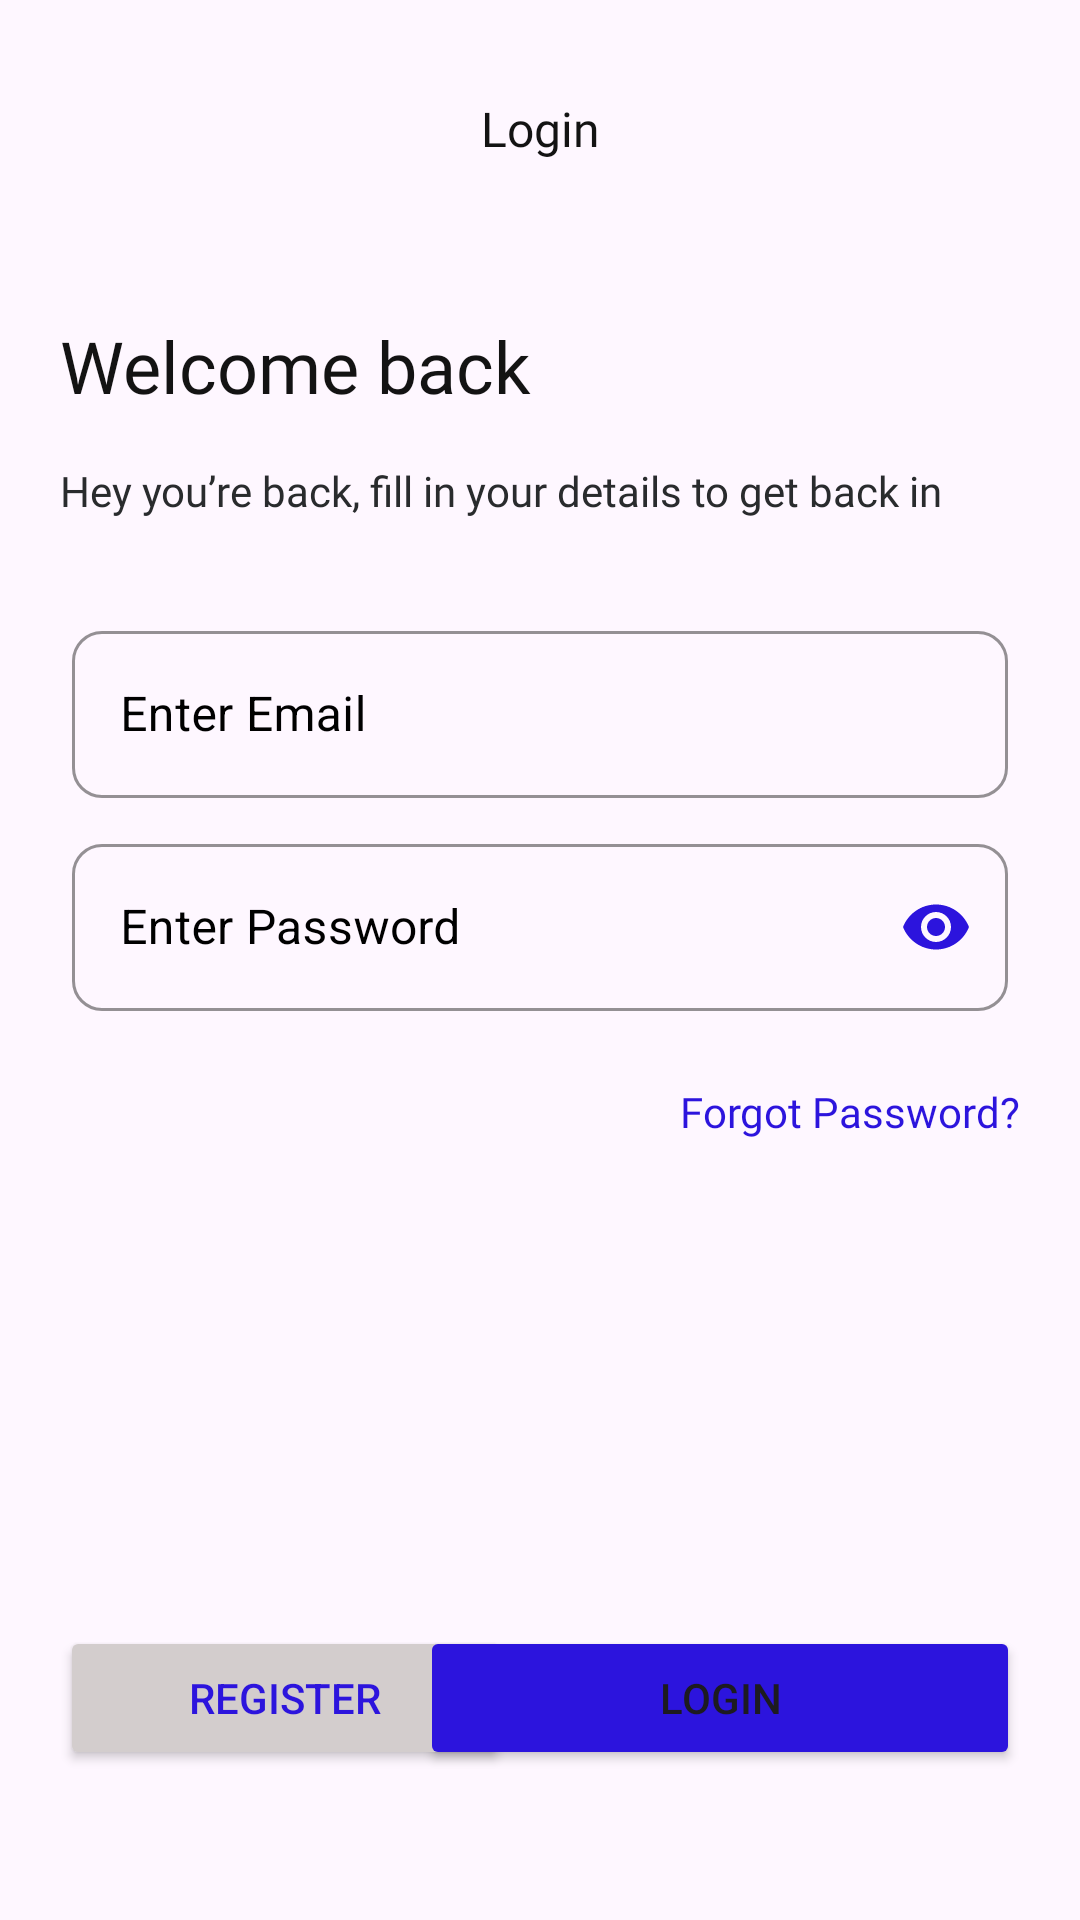

This screen was rendered from an Android layout file. Write that file and the resources it references.
<!-- AndroidManifest.xml: application theme Theme.BreesMobileApp -->
<!-- res/layout/activity_login.xml -->
<?xml version="1.0" encoding="utf-8"?>
<androidx.constraintlayout.widget.ConstraintLayout xmlns:android="http://schemas.android.com/apk/res/android"
    xmlns:app="http://schemas.android.com/apk/res-auto"
    xmlns:tools="http://schemas.android.com/tools"
    android:layout_width="match_parent"
    android:layout_height="match_parent"
    tools:context=".presentation.activities.LoginActivity">

    <TextView
        android:id="@+id/tv_title"
        android:layout_width="match_parent"
        android:layout_height="wrap_content"
        android:layout_marginTop="32dp"
        android:fontFamily="@font/inter_medium"
        android:gravity="center"
        android:text="@string/login"
        android:textColor="@color/text_color"
        android:textSize="16sp"
        app:layout_constraintTop_toTopOf="parent" />

    <TextView
        android:id="@+id/tv_sub_title"
        android:layout_width="wrap_content"
        android:layout_height="wrap_content"
        android:layout_marginLeft="20dp"
        android:layout_marginTop="52dp"
        android:fontFamily="@font/inter_bold"
        android:text="@string/welcome_back"
        android:textColor="@color/text_color"
        android:textSize="24sp"
        app:layout_constraintStart_toStartOf="parent"
        app:layout_constraintTop_toBottomOf="@id/tv_title" />

    <TextView
        android:id="@+id/tv_sub_title2"
        android:layout_width="wrap_content"
        android:layout_height="wrap_content"
        android:layout_marginLeft="20dp"
        android:layout_marginTop="16dp"
        android:fontFamily="@font/inter_medium"
        android:text="@string/sub_title_login"
        android:textColor="@color/context_text_color"
        android:textSize="14sp"
        app:layout_constraintStart_toStartOf="parent"
        app:layout_constraintTop_toBottomOf="@id/tv_sub_title" />

    <com.google.android.material.textfield.TextInputLayout
        android:id="@+id/emailInputLayout"
        style="@style/Widget.MaterialComponents.TextInputLayout.OutlinedBox"
        android:layout_width="match_parent"
        android:layout_height="wrap_content"
        android:layout_marginStart="24dp"
        android:layout_marginTop="32dp"
        android:layout_marginEnd="24dp"
        android:hint="@string/enter_email"
        android:textColorHint="@color/black"
        app:boxCornerRadiusBottomEnd="10dp"
        app:boxCornerRadiusBottomStart="10dp"
        app:boxCornerRadiusTopEnd="10dp"
        app:boxCornerRadiusTopStart="10dp"
        app:boxStrokeColor="@color/black"
        app:helperTextEnabled="false"
        app:hintTextColor="@color/black"
        app:layout_constraintEnd_toEndOf="parent"
        app:layout_constraintStart_toStartOf="parent"
        app:layout_constraintTop_toBottomOf="@+id/tv_sub_title2"
        app:startIconDrawable="@drawable/ic_mail"
        app:startIconTint="@color/black">

        <com.google.android.material.textfield.TextInputEditText
            android:id="@+id/edt_email"
            android:layout_width="match_parent"
            android:layout_height="wrap_content"
            android:inputType="textEmailAddress"
            android:textColor="@color/black"
            android:textColorHint="@color/black" />

    </com.google.android.material.textfield.TextInputLayout>

    <com.google.android.material.textfield.TextInputLayout
        android:id="@+id/passwordInputLayout"
        style="@style/Widget.MaterialComponents.TextInputLayout.OutlinedBox"
        android:layout_width="match_parent"
        android:layout_height="wrap_content"
        android:layout_marginStart="24dp"
        android:layout_marginTop="10dp"
        android:layout_marginEnd="24dp"
        android:textColorHint="@color/black"
        app:boxCornerRadiusBottomEnd="10dp"
        app:boxCornerRadiusBottomStart="10dp"
        app:boxCornerRadiusTopEnd="10dp"
        app:boxCornerRadiusTopStart="10dp"
        app:boxStrokeColor="@color/black"
        app:hintTextColor="@color/black"
        app:layout_constraintEnd_toEndOf="parent"
        app:layout_constraintStart_toStartOf="parent"
        app:layout_constraintTop_toBottomOf="@id/emailInputLayout"
        app:passwordToggleEnabled="true"
        app:passwordToggleTint="@color/bg_splash"
        app:startIconDrawable="@drawable/ic_lock"
        app:startIconTint="@color/black">

        <com.google.android.material.textfield.TextInputEditText
            android:id="@+id/edt_password_login"
            android:layout_width="match_parent"
            android:layout_height="wrap_content"
            android:hint="@string/enter_password"
            android:inputType="textPassword"
            android:textColor="@color/black"
            android:textColorHint="@color/black" />

    </com.google.android.material.textfield.TextInputLayout>

    <TextView
        android:id="@+id/tv_forgot"
        android:layout_width="wrap_content"
        android:layout_height="wrap_content"
        android:layout_marginTop="24dp"
        android:layout_marginRight="20dp"
        android:fontFamily="@font/inter_medium"
        android:text="@string/forgot"
        android:textColor="@color/bg_splash"
        android:textSize="14sp"
        app:layout_constraintEnd_toEndOf="parent"
        app:layout_constraintTop_toBottomOf="@id/passwordInputLayout" />

    <Button
        android:id="@+id/register_btn"
        android:layout_width="150dp"
        android:layout_height="wrap_content"
        android:backgroundTint="@color/bg_register"
        android:textColor="@color/bg_splash"
        android:layout_marginLeft="20dp"
        android:layout_weight="1"
        android:layout_marginRight="20dp"
        android:layout_marginBottom="50dp"
        android:text="@string/register"
        app:layout_constraintBottom_toBottomOf="parent"
        app:layout_constraintStart_toStartOf="parent" />

    <Button
        android:id="@+id/login_btn"
        android:layout_width="200dp"
        android:backgroundTint="@color/bg_splash"
        android:layout_height="wrap_content"
        android:layout_marginLeft="20dp"
        android:layout_marginRight="20dp"
        android:layout_marginBottom="50dp"
        android:layout_weight="1"
        android:text="@string/login"
        app:layout_constraintBottom_toBottomOf="parent"
        app:layout_constraintEnd_toEndOf="parent" />


</androidx.constraintlayout.widget.ConstraintLayout>
<!-- resources referenced by this layout -->
<resources>
  <color name="bg_register">#D3CDCD</color>
  <color name="bg_splash">#2C14DD</color>
  <color name="black">#FF000000</color>
  <color name="context_text_color">#292B2D</color>
  <color name="text_color">#131313</color>
  <string name="enter_email">Enter Email</string>
  <string name="enter_password">Enter Password</string>
  <string name="forgot">Forgot Password?</string>
  <string name="login">Login</string>
  <string name="register">Register</string>
  <string name="sub_title_login">Hey you’re back, fill in your details to get back in</string>
  <string name="welcome_back">Welcome back</string>
  <style name="Theme.BreesMobileApp" parent="Base.Theme.BreesMobileApp" />
  <style name="Base.Theme.BreesMobileApp" parent="Theme.Material3.DayNight.NoActionBar">
          
          
      </style>
</resources>
